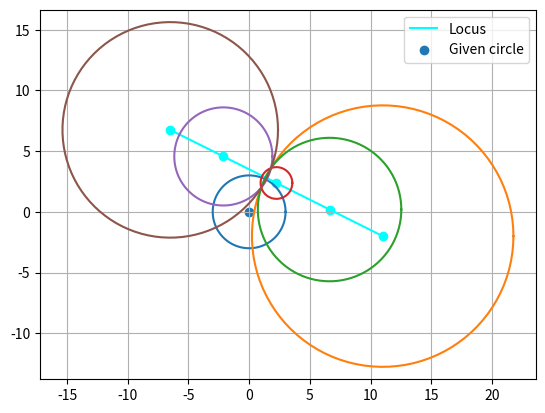

Python code for this plot: (Note: this script raises an exception after producing the figure.)

import numpy as np
import matplotlib.pyplot as plt
from numpy import linalg as LA


a,b,k= 1,2,3
theta = np.linspace(0,2*np.pi,100)
Y = np.sin(theta)*k 
X = np.cos(theta)*k 
plt.plot(X,Y)


Y=np.linspace(-2,5+7/4,5)

X = (a**2+b**2+k**2-2*b*Y)/(2*a)
plt.scatter(X,Y,color="cyan")
plt.plot(X,Y,color="cyan",label="Locus")
plt.scatter(0,0,label="Given circle")

for y in Y:
    x = (a**2+b**2+k**2-2*b*y)/(2*a)
    r = np.sqrt(x**2+y**2 - k**2)

    X0=np.array([x,y]).reshape(-1,1)


    Y2 = np.sin(theta)*r +y
    X2 = np.cos(theta)*r +x
    plt.plot(X2,Y2)



plt.legend(loc='best')
plt.grid() # minor
plt.axis('equal')
plt.savefig("../figs/img2.png")

